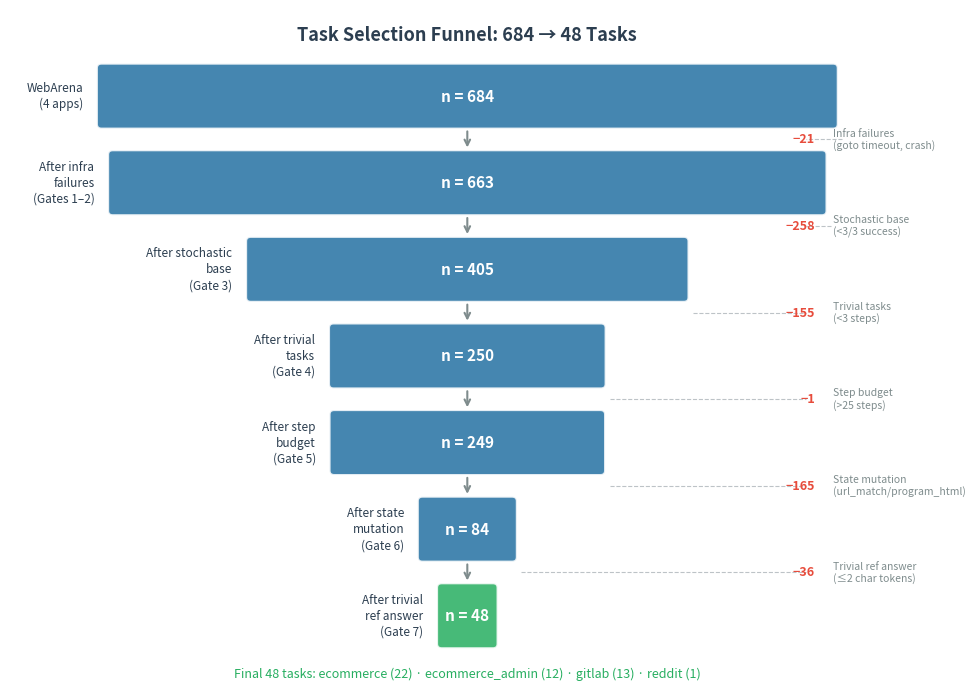

Source code (Python): (Note: this script raises an exception after producing the figure.)
#!/usr/bin/env python3
"""
F11: Task Selection Funnel — 684 → 48 tasks
============================================
Visualizes the 7-gate pre-registered exclusion pipeline.
"""
import matplotlib
matplotlib.use('Agg')
import matplotlib.pyplot as plt
import matplotlib.patches as mpatches
from matplotlib.patches import FancyArrowPatch
import numpy as np

# ── Data from exclusion-report.md ──────────────────────────────────────
stages = [
    ("WebArena\n(4 apps)", 684, "#2471A3"),
    ("After infra\nfailures\n(Gates 1–2)", 684 - 15 - 6, "#2471A3"),  # 663
    ("After stochastic\nbase\n(Gate 3)", 684 - 15 - 6 - 258, "#2471A3"),  # 405
    ("After trivial\ntasks\n(Gate 4)", 684 - 15 - 6 - 258 - 155, "#2471A3"),  # 250
    ("After step\nbudget\n(Gate 5)", 684 - 15 - 6 - 258 - 155 - 1, "#2471A3"),  # 249
    ("After state\nmutation\n(Gate 6)", 684 - 15 - 6 - 258 - 155 - 1 - 165, "#2471A3"),  # 84
    ("After trivial\nref answer\n(Gate 7)", 48, "#27AE60"),  # 48
]

# Verify arithmetic
assert stages[1][1] == 663, f"Expected 663, got {stages[1][1]}"
assert stages[2][1] == 405, f"Expected 405, got {stages[2][1]}"
assert stages[3][1] == 250, f"Expected 250, got {stages[3][1]}"
assert stages[4][1] == 249, f"Expected 249, got {stages[4][1]}"
assert stages[5][1] == 84, f"Expected 84, got {stages[5][1]}"
assert stages[6][1] == 48, f"Expected 48, got {stages[6][1]}"

# Exclusion counts per gate
exclusions = [
    ("Infra failures\n(goto timeout, crash)", 21, "#E74C3C"),
    ("Stochastic base\n(<3/3 success)", 258, "#E74C3C"),
    ("Trivial tasks\n(<3 steps)", 155, "#E74C3C"),
    ("Step budget\n(>25 steps)", 1, "#E74C3C"),
    ("State mutation\n(url_match/program_html)", 165, "#E74C3C"),
    ("Trivial ref answer\n(≤2 char tokens)", 36, "#E74C3C"),
]

fig, ax = plt.subplots(figsize=(10, 7))
ax.set_xlim(0, 10)
ax.set_ylim(0, len(stages) + 0.5)
ax.axis('off')

# Draw funnel boxes
box_width_max = 8.0
box_height = 0.65
y_positions = np.linspace(len(stages) - 0.5, 0.5, len(stages))

for i, (label, n, color) in enumerate(stages):
    y = y_positions[i]
    # Width proportional to n
    w = box_width_max * (n / 684)
    x_left = (10 - w) / 2
    
    # Box
    rect = mpatches.FancyBboxPatch(
        (x_left, y - box_height/2), w, box_height,
        boxstyle="round,pad=0.05",
        facecolor=color, edgecolor='white', linewidth=1.5, alpha=0.85
    )
    ax.add_patch(rect)
    
    # Count label inside box
    ax.text(5, y, f"n = {n}", ha='center', va='center',
            fontsize=11, fontweight='bold', color='white')
    
    # Stage label on left
    ax.text(x_left - 0.2, y, label, ha='right', va='center',
            fontsize=8.5, color='#2C3E50', linespacing=1.3)
    
    # Arrow down (except last)
    if i < len(stages) - 1:
        y_next = y_positions[i + 1]
        ax.annotate('', xy=(5, y_next + box_height/2 + 0.05),
                    xytext=(5, y - box_height/2 - 0.05),
                    arrowprops=dict(arrowstyle='->', color='#7F8C8D', lw=1.5))
        
        # Exclusion annotation on right
        excl_label, excl_n, excl_color = exclusions[i]
        y_mid = (y + y_next) / 2
        ax.text(8.8, y_mid, f"−{excl_n}", ha='right', va='center',
                fontsize=9, color=excl_color, fontweight='bold')
        ax.text(9.0, y_mid, excl_label, ha='left', va='center',
                fontsize=7.5, color='#7F8C8D', linespacing=1.2)
        # Horizontal line to exclusion
        ax.plot([5 + box_width_max * (stages[i][1] / 684) / 2 + 0.1, 8.7],
                [y_mid, y_mid], color='#BDC3C7', lw=0.8, linestyle='--')

# Title
ax.text(5, len(stages) + 0.1, 'Task Selection Funnel: 684 → 48 Tasks',
        ha='center', va='bottom', fontsize=13, fontweight='bold', color='#2C3E50')

# App breakdown at bottom
ax.text(5, -0.1,
        'Final 48 tasks: ecommerce (22) · ecommerce_admin (12) · gitlab (13) · reddit (1)',
        ha='center', va='top', fontsize=9, color='#27AE60', style='italic')

plt.tight_layout()
plt.savefig('figures/F11_task_funnel.png', dpi=300, bbox_inches='tight',
            facecolor='white')
plt.savefig('figures/F11_task_funnel.pdf', bbox_inches='tight',
            facecolor='white')
print("Saved: figures/F11_task_funnel.{png,pdf}")
